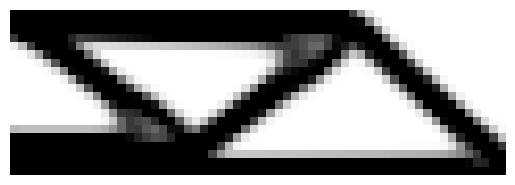

Source code (Python):
"""
top88.py -- Python (NumPy/SciPy/Matplotlib) port of the 88-line MATLAB
topology optimization code by Andreassen, Clausen, Schevenels, Lazarov
and Sigmund (Struct Multidisc Optim, 2011; DTU 2010).

Usage (from a terminal):
    python top88.py                       # default: 60 x 20 half MBB beam
    python top88.py 120 40 0.5 3.0 4.8 2  # nelx nely volfrac penal rmin ft

ft = 1 -> sensitivity filter, ft = 2 -> density filter.
Requires: numpy, scipy, matplotlib   (pip install numpy scipy matplotlib)
"""
import sys
import numpy as np
from scipy.sparse import coo_matrix
from scipy.sparse.linalg import spsolve
import matplotlib.pyplot as plt


def top88(nelx=60, nely=20, volfrac=0.5, penal=3.0, rmin=1.5, ft=1,
          maxiter=200, show=True, save_png=None,
          E0=1.0, Emin=1e-9, nu=0.3):
    # ---------------- MATERIAL PROPERTIES ----------------
    # E0: solid stiffness, Emin: "void" stiffness, nu: Poisson's ratio
    # (keyword arguments so they can be changed for experiments)

    # ---------------- PREPARE FINITE ELEMENT ANALYSIS ----------------
    A11 = np.array([[12, 3, -6, -3], [3, 12, 3, 0], [-6, 3, 12, -3], [-3, 0, -3, 12]])
    A12 = np.array([[-6, -3, 0, 3], [-3, -6, -3, -6], [0, -3, -6, 3], [3, -6, 3, -6]])
    B11 = np.array([[-4, 3, -2, 9], [3, -4, -9, 4], [-2, -9, -4, -3], [9, 4, -3, -4]])
    B12 = np.array([[2, -3, 4, -9], [-3, 2, 9, -2], [4, 9, 2, 3], [-9, -2, 3, 2]])
    KE = 1 / (1 - nu**2) / 24 * (np.block([[A11, A12], [A12.T, A11]])
                                  + nu * np.block([[B11, B12], [B12.T, B11]]))

    nel = nelx * nely
    ndof = 2 * (nelx + 1) * (nely + 1)
    # Node numbers, column-major like MATLAB (order="F"); 0-based here
    nodenrs = np.arange((1 + nelx) * (1 + nely)).reshape((1 + nely, 1 + nelx), order="F")
    edofVec = (2 * nodenrs[:-1, :-1] + 2).reshape(nel, order="F")
    edofMat = edofVec[:, None] + np.array([0, 1, 2 * nely + 2, 2 * nely + 3,
                                           2 * nely, 2 * nely + 1, -2, -1])
    iK = np.kron(edofMat, np.ones((8, 1), dtype=int)).ravel()
    jK = np.kron(edofMat, np.ones((1, 8), dtype=int)).ravel()

    # ---------------- LOADS AND SUPPORTS (HALF MBB BEAM) ----------------
    F = np.zeros(ndof)
    F[1] = -1.0                                   # MATLAB dof 2 -> index 1
    U = np.zeros(ndof)
    fixeddofs = np.union1d(np.arange(0, 2 * (nely + 1), 2), [ndof - 1])
    freedofs = np.setdiff1d(np.arange(ndof), fixeddofs)

    # ---------------- PREPARE FILTER ----------------
    r = int(np.ceil(rmin)) - 1
    iH, jH, sH = [], [], []
    for i1 in range(nelx):
        for j1 in range(nely):
            e1 = i1 * nely + j1
            for i2 in range(max(i1 - r, 0), min(i1 + r + 1, nelx)):
                for j2 in range(max(j1 - r, 0), min(j1 + r + 1, nely)):
                    e2 = i2 * nely + j2
                    iH.append(e1); jH.append(e2)
                    sH.append(max(0.0, rmin - np.hypot(i1 - i2, j1 - j2)))
    H = coo_matrix((sH, (iH, jH)), shape=(nel, nel)).tocsr()
    Hs = np.asarray(H.sum(axis=1)).ravel()

    # ---------------- INITIALIZE ITERATION ----------------
    x = np.full(nel, volfrac)          # stored as a flat, column-major vector
    xPhys = x.copy()
    loop, change = 0, 1.0
    history = []

    if show:
        plt.ion()
        fig, ax = plt.subplots()
        im = ax.imshow(-xPhys.reshape((nely, nelx), order="F"), cmap="gray",
                       vmin=-1, vmax=0, interpolation="none")
        ax.axis("off")

    # ---------------- START ITERATION ----------------
    while change > 0.01 and loop < maxiter:
        loop += 1
        # FE-ANALYSIS
        sK = (KE.ravel()[:, None] * (Emin + xPhys**penal * (E0 - Emin))).ravel(order="F")
        K = coo_matrix((sK, (iK, jK)), shape=(ndof, ndof)).tocsc()
        K = (K + K.T) / 2
        U[freedofs] = spsolve(K[freedofs, :][:, freedofs], F[freedofs])

        # OBJECTIVE FUNCTION AND SENSITIVITY ANALYSIS
        Ue = U[edofMat]                               # (nel, 8)
        ce = np.sum((Ue @ KE) * Ue, axis=1)
        c = np.sum((Emin + xPhys**penal * (E0 - Emin)) * ce)
        dc = -penal * (E0 - Emin) * xPhys**(penal - 1) * ce
        dv = np.ones(nel)

        # FILTERING / MODIFICATION OF SENSITIVITIES
        if ft == 1:
            dc = H @ (x * dc) / Hs / np.maximum(1e-3, x)
        elif ft == 2:
            dc = H @ (dc / Hs)
            dv = H @ (dv / Hs)

        # OPTIMALITY CRITERIA UPDATE (bisection on Lagrange multiplier)
        l1, l2, move = 0.0, 1e9, 0.2
        while (l2 - l1) / (l1 + l2) > 1e-3:
            lmid = 0.5 * (l2 + l1)
            xnew = np.maximum(0, np.maximum(x - move, np.minimum(1, np.minimum(
                x + move, x * np.sqrt(-dc / dv / lmid)))))
            if ft == 1:
                xPhys = xnew
            elif ft == 2:
                xPhys = (H @ xnew) / Hs
            if xPhys.sum() > volfrac * nel:
                l1 = lmid
            else:
                l2 = lmid
        change = np.max(np.abs(xnew - x))
        x = xnew

        history.append(c)
        print(f" It.:{loop:5d} Obj.:{c:11.4f} Vol.:{xPhys.mean():7.3f} ch.:{change:7.3f}")

        if show:
            im.set_data(-xPhys.reshape((nely, nelx), order="F"))
            fig.canvas.draw(); plt.pause(0.01)

    img = xPhys.reshape((nely, nelx), order="F")
    if save_png:
        plt.imsave(save_png, 1 - img, cmap="gray", vmin=0, vmax=1)
    if show:
        plt.ioff(); plt.show()
    return img, history


if __name__ == "__main__":
    args = sys.argv[1:]
    if args:
        nelx, nely = int(args[0]), int(args[1])
        volfrac, penal, rmin = float(args[2]), float(args[3]), float(args[4])
        ft = int(args[5])
        top88(nelx, nely, volfrac, penal, rmin, ft)
    else:
        top88()
